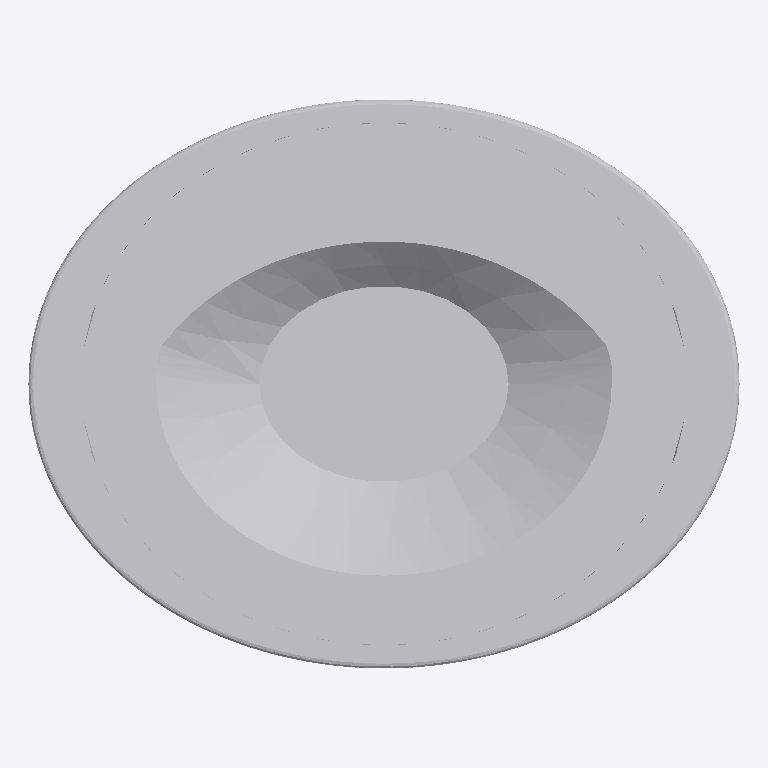
Plan cut of the same IFC building model at storey 'Ebene 1' (level 0.00 m, cut at 1.40 m), seen from above with north up, elements coloured by IFC class: 1 other element (light grey). No cut surface shows.
Extent 1.5 m × 1.2 m × 0.2 m (x, y, z). Storeys (2): Ebene 1 at 0.00 m; Ebene 2 at 0.00 m. Elements (1): 1 IfcFlowTerminal.

HEADER;
FILE_DESCRIPTION(('ViewDefinition [CoordinationView_V2.0, QuantityTakeOffAddOnView]','RevitIdentifiers [ContentGUID: 54d3636d-4f8f-4413-89ff-1d7315f818ba, VersionGUID: 63728975-0bbc-477b-828f-cccfab7b79df, NumberOfSaves: 0]'),'2;1');
FILE_NAME('basin.ifc','2026-10-31T22:41:14+00:00',(''),(''),'ODA SDAI 24.12','Autodesk Revit 25.5.10.17 (DEU) - IFC 25.5.10.17','');
FILE_SCHEMA(('IFC4'));
ENDSEC;
DATA;
#29=IFCPROJECT('1KqsDjJuz44ud$7NFg1_TA',#18,'',$,$,'','',(#24),#1375);
#43=IFCSITE('1KqsDjJuz44ud$7NFg1_T8',#18,'Default',$,$,#42,$,$,.ELEMENT.,(42,24,53,508911),(-71,-15,-29,-58837),0.0,$,$);
#34=IFCBUILDING('1KqsDjJuz44ud$7NFg1_TB',#18,'',$,$,#32,$,'',.ELEMENT.,$,$,#33);
#37=IFCBUILDINGSTOREY('1ZSebr2xn7UuAFpC_hUtv0',#18,'Ebene 1',$,'Ebene:Ebene 1',#36,$,'Ebene 1',.ELEMENT.,0.0);
#40=IFCBUILDINGSTOREY('1ZSebr2xn7UuAFpC_hUsXw',#18,'Ebene 2',$,'Ebene:Ebene 1',#39,$,'Ebene 2',.ELEMENT.,0.0);
#1265=IFCFLOWTERMINAL('1ZSebr2xn7UuAFpC_hUsXv',#18,'Waschbecken 01:Wachbecken:4518',$,'Waschbecken 01:Wachbecken',#1264,#1261,'4518');
ENDSEC;
